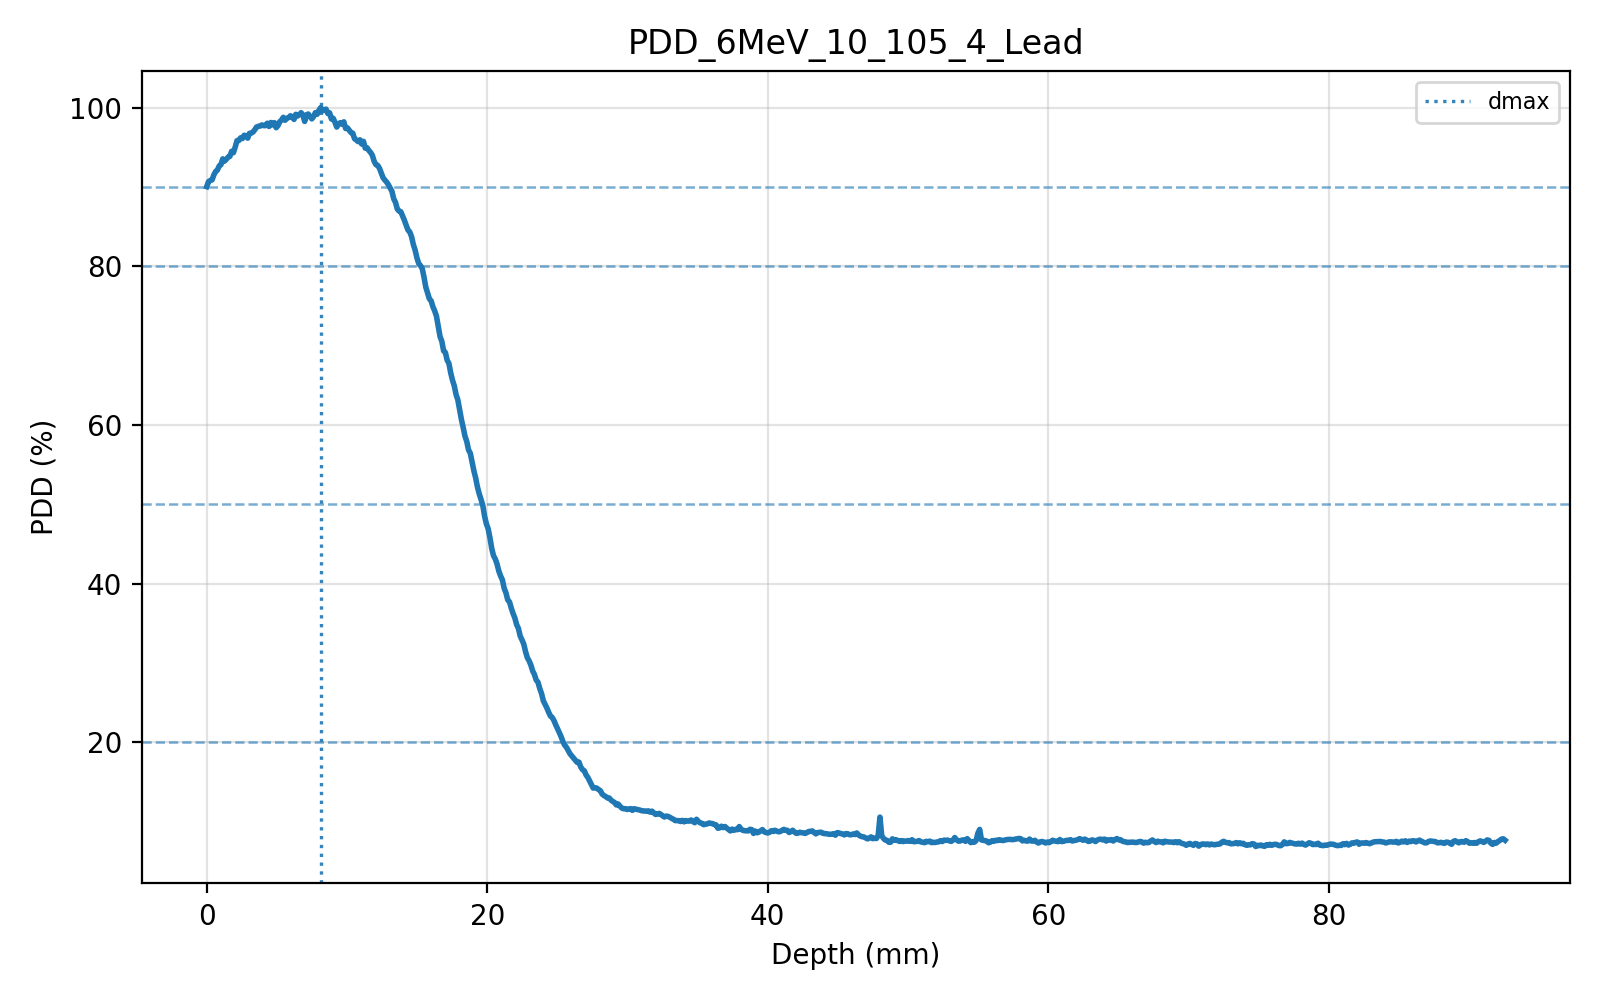

The data file committed next to this chart (first rows):
depth_mm, intensity, net_od, dose_cgy, dose_gy, smoothed_dose_cgy, pdd_percent
0, 36418, 0.2253, 206.7, 2.067, 206.7, 90.04
0.127, 36325, 0.2264, 208.1, 2.081, 208.1, 90.67
0.254, 36304, 0.2267, 208.5, 2.085, 208.5, 90.82
0.381, 36293, 0.2268, 208.6, 2.086, 208.6, 90.89
0.508, 36201, 0.2279, 210.1, 2.101, 210.1, 91.52
0.635, 36138, 0.2286, 211.1, 2.111, 211.1, 91.95
0.762, 36111, 0.229, 211.5, 2.115, 211.5, 92.13
0.889, 36036, 0.2299, 212.7, 2.127, 212.7, 92.64
1.016, 36010, 0.2302, 213.1, 2.131, 213.1, 92.82
1.143, 35905, 0.2315, 214.7, 2.147, 214.7, 93.54
1.27, 35946, 0.231, 214.1, 2.141, 214.1, 93.26
1.397, 35913, 0.2314, 214.6, 2.146, 214.6, 93.49
1.524, 35873, 0.2318, 215.2, 2.152, 215.2, 93.76
1.651, 35859, 0.232, 215.5, 2.155, 215.5, 93.86
1.778, 35767, 0.2331, 216.9, 2.169, 216.9, 94.5
1.905, 35792, 0.2328, 216.5, 2.165, 216.5, 94.32
2.032, 35689, 0.2341, 218.1, 2.181, 218.1, 95.03
2.159, 35573, 0.2355, 220, 2.2, 220, 95.84
2.286, 35571, 0.2355, 220, 2.2, 220, 95.85
2.413, 35523, 0.2361, 220.8, 2.208, 220.8, 96.19
2.54, 35535, 0.236, 220.6, 2.206, 220.6, 96.1
2.667, 35476, 0.2367, 221.5, 2.215, 221.5, 96.51
2.794, 35483, 0.2366, 221.4, 2.214, 221.4, 96.46
2.921, 35528, 0.236, 220.7, 2.207, 220.7, 96.15
3.048, 35440, 0.2371, 222.1, 2.221, 222.1, 96.76
3.175, 35437, 0.2372, 222.2, 2.222, 222.2, 96.79
3.302, 35417, 0.2374, 222.5, 2.225, 222.5, 96.92
3.429, 35375, 0.2379, 223.1, 2.231, 223.1, 97.22
3.556, 35326, 0.2385, 223.9, 2.239, 223.9, 97.56
3.683, 35313, 0.2387, 224.1, 2.241, 224.1, 97.65
3.81, 35309, 0.2387, 224.2, 2.242, 224.2, 97.67
3.937, 35288, 0.239, 224.5, 2.245, 224.5, 97.82
4.064, 35302, 0.2388, 224.3, 2.243, 224.3, 97.73
4.191, 35301, 0.2388, 224.3, 2.243, 224.3, 97.73
4.318, 35258, 0.2394, 225, 2.25, 225, 98.03
4.445, 35316, 0.2386, 224.1, 2.241, 224.1, 97.62
4.572, 35245, 0.2395, 225.2, 2.252, 225.2, 98.12
4.699, 35288, 0.239, 224.5, 2.245, 224.5, 97.83
4.826, 35248, 0.2395, 225.2, 2.252, 225.2, 98.1
4.953, 35339, 0.2384, 223.7, 2.237, 223.7, 97.47
5.08, 35300, 0.2388, 224.3, 2.243, 224.3, 97.74
5.207, 35231, 0.2397, 225.5, 2.255, 225.5, 98.22
5.334, 35201, 0.2401, 225.9, 2.259, 225.9, 98.43
5.461, 35152, 0.2407, 226.7, 2.267, 226.7, 98.78
5.588, 35204, 0.24, 225.9, 2.259, 225.9, 98.41
5.715, 35169, 0.2405, 226.5, 2.265, 226.5, 98.66
5.842, 35156, 0.2406, 226.7, 2.267, 226.7, 98.75
5.969, 35124, 0.241, 227.2, 2.272, 227.2, 98.97
6.096, 35145, 0.2408, 226.8, 2.268, 226.8, 98.83
6.223, 35190, 0.2402, 226.1, 2.261, 226.1, 98.51
6.35, 35098, 0.2413, 227.6, 2.276, 227.6, 99.15
6.477, 35127, 0.241, 227.1, 2.271, 227.1, 98.95
6.604, 35104, 0.2413, 227.5, 2.275, 227.5, 99.11
6.731, 35069, 0.2417, 228.1, 2.281, 228.1, 99.36
6.858, 35111, 0.2412, 227.4, 2.274, 227.4, 99.06
6.985, 35226, 0.2398, 225.5, 2.255, 225.5, 98.26
7.112, 35107, 0.2412, 227.4, 2.274, 227.4, 99.09
7.239, 35093, 0.2414, 227.7, 2.277, 227.7, 99.19
7.366, 35137, 0.2409, 227, 2.27, 227, 98.88
7.493, 35179, 0.2403, 226.3, 2.263, 226.3, 98.58
... 670 more rows
